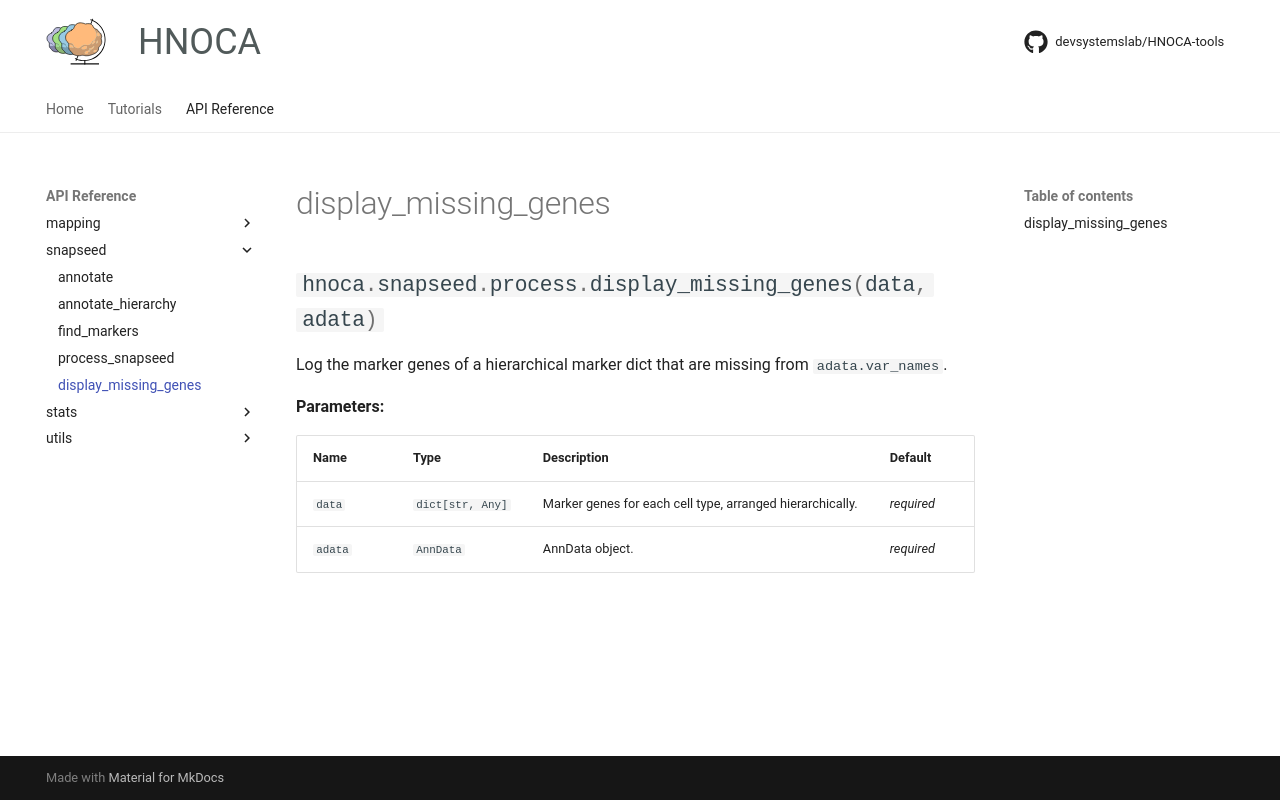

repository: devsystemslab/HNOCA-tools · page: api/snapseed/display_missing_genes/index.html · generator: mkdocs

::: hnoca.snapseed.process.display_missing_genes
